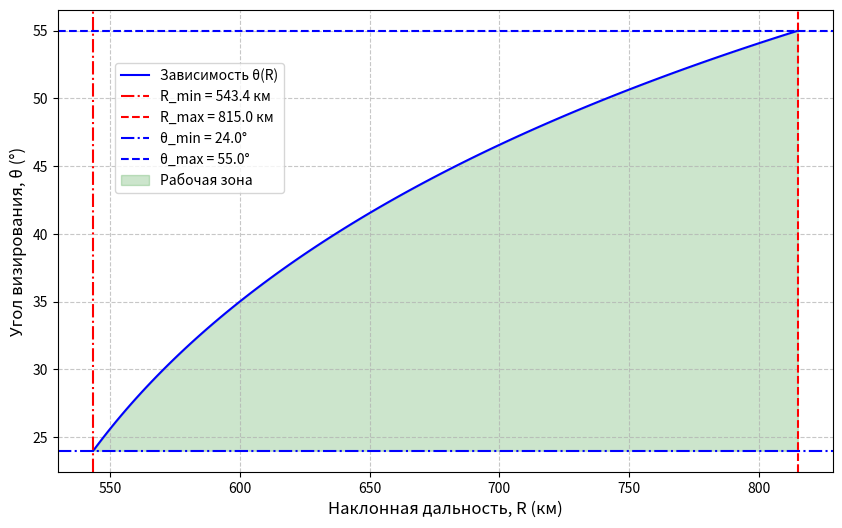

Write the Python code that produced this figure. (Note: this script raises an exception after producing the figure.)
import numpy as np
import matplotlib.pyplot as plt
from scipy.optimize import fsolve

# Параметры системы
R_earth = 6371e3       # Радиус Земли [м]
H = 500e3              # Высота орбиты [м]
theta_min = 24         # Минимальный угол визирования [°]
theta_max = 55         # Максимальный угол визирования [°]
tau = 10e-6            # Длительность импульса [с]
c = 3e8                # Скорость света [м/с]

# Функция связи углов θ и γ
def equation(theta_deg, gamma):
    theta = np.radians(theta_deg)
    return np.sin(theta + gamma) - (R_earth / (R_earth + H)) * np.sin(theta)

# Находим γ для theta_min и theta_max
gamma_min = fsolve(lambda gamma: equation(theta_min, gamma), 0.1)[0]
gamma_max_theta = fsolve(lambda gamma: equation(theta_max, gamma), 0.1)[0]

# Расчёт наклонных дальностей для границ (геометрических)
R_min_geometry = np.sqrt((R_earth + H)**2 + R_earth**2 - 2 * R_earth * (R_earth + H) * np.cos(gamma_min)) / 1000  # [км]
R_max_geometry = np.sqrt((R_earth + H)**2 + R_earth**2 - 2 * R_earth * (R_earth + H) * np.cos(gamma_max_theta)) / 1000  # [км]

# Минимальная дальность из-за задержки сигнала
R_min_delay = (c * tau) / 2  # В метрах
R_min_delay_km = R_min_delay / 1000  # Переводим в километры

# Выбираем максимальное значение R_min
R_min = max(R_min_geometry, R_min_delay_km)

# Генерация кривой θ(R)
gamma_values = np.linspace(gamma_min, gamma_max_theta, 100)
theta_values = []
R_values = []

for gamma in gamma_values:
    theta = fsolve(lambda theta: equation(theta, gamma), theta_min)[0]
    theta_values.append(theta)
    R = np.sqrt((R_earth + H)**2 + R_earth**2 - 2 * R_earth * (R_earth + H) * np.cos(gamma)) / 1000
    R_values.append(R)


# Построение графика
plt.figure(figsize=(10, 6))
plt.plot(R_values, theta_values, 'b-', label='Зависимость θ(R)')
plt.axvline(R_min, color='r', linestyle='-.', label=f'R_min = {R_min:.1f} км')
plt.axvline(R_max_geometry, color='r', linestyle='--', label=f'R_max = {R_max_geometry:.1f} км')
plt.axhline(theta_min, color='b', linestyle='-.', label=f'θ_min = {theta_min:.1f}°')
plt.axhline(theta_max, color='b', linestyle='--', label=f'θ_max = {theta_max:.1f}°')

# Заливка рабочей зоны (между theta_min и кривой θ(R))
plt.fill_between(R_values, theta_min, theta_values, color='green', alpha=0.2, label='Рабочая зона')

# Если R_min_delay доминирует, добавляем аннотацию
if R_min_delay_km > R_min_geometry:
    plt.axvline(R_min_delay_km, color='orange', linestyle=':', label=f'R_min_delay = {R_min_delay_km:.1f} км (импульс)')

plt.xlabel('Наклонная дальность, R (км)', fontsize=12)
plt.ylabel('Угол визирования, θ (°)', fontsize=12)
plt.grid(True, linestyle='--', alpha=0.7)
plt.legend(loc='upper right', bbox_to_anchor=(0.3, 0.9))
plt.savefig('Печать/Picture_4.png', dpi=300)
plt.show()

# Вывод информации о границах
print(f"Геометрическая R_min: {R_min_geometry:.1f} км")
print(f"R_min из-за задержки: {R_min_delay_km:.1f} км")
print(f"Итоговая R_min: {R_min:.1f} км")